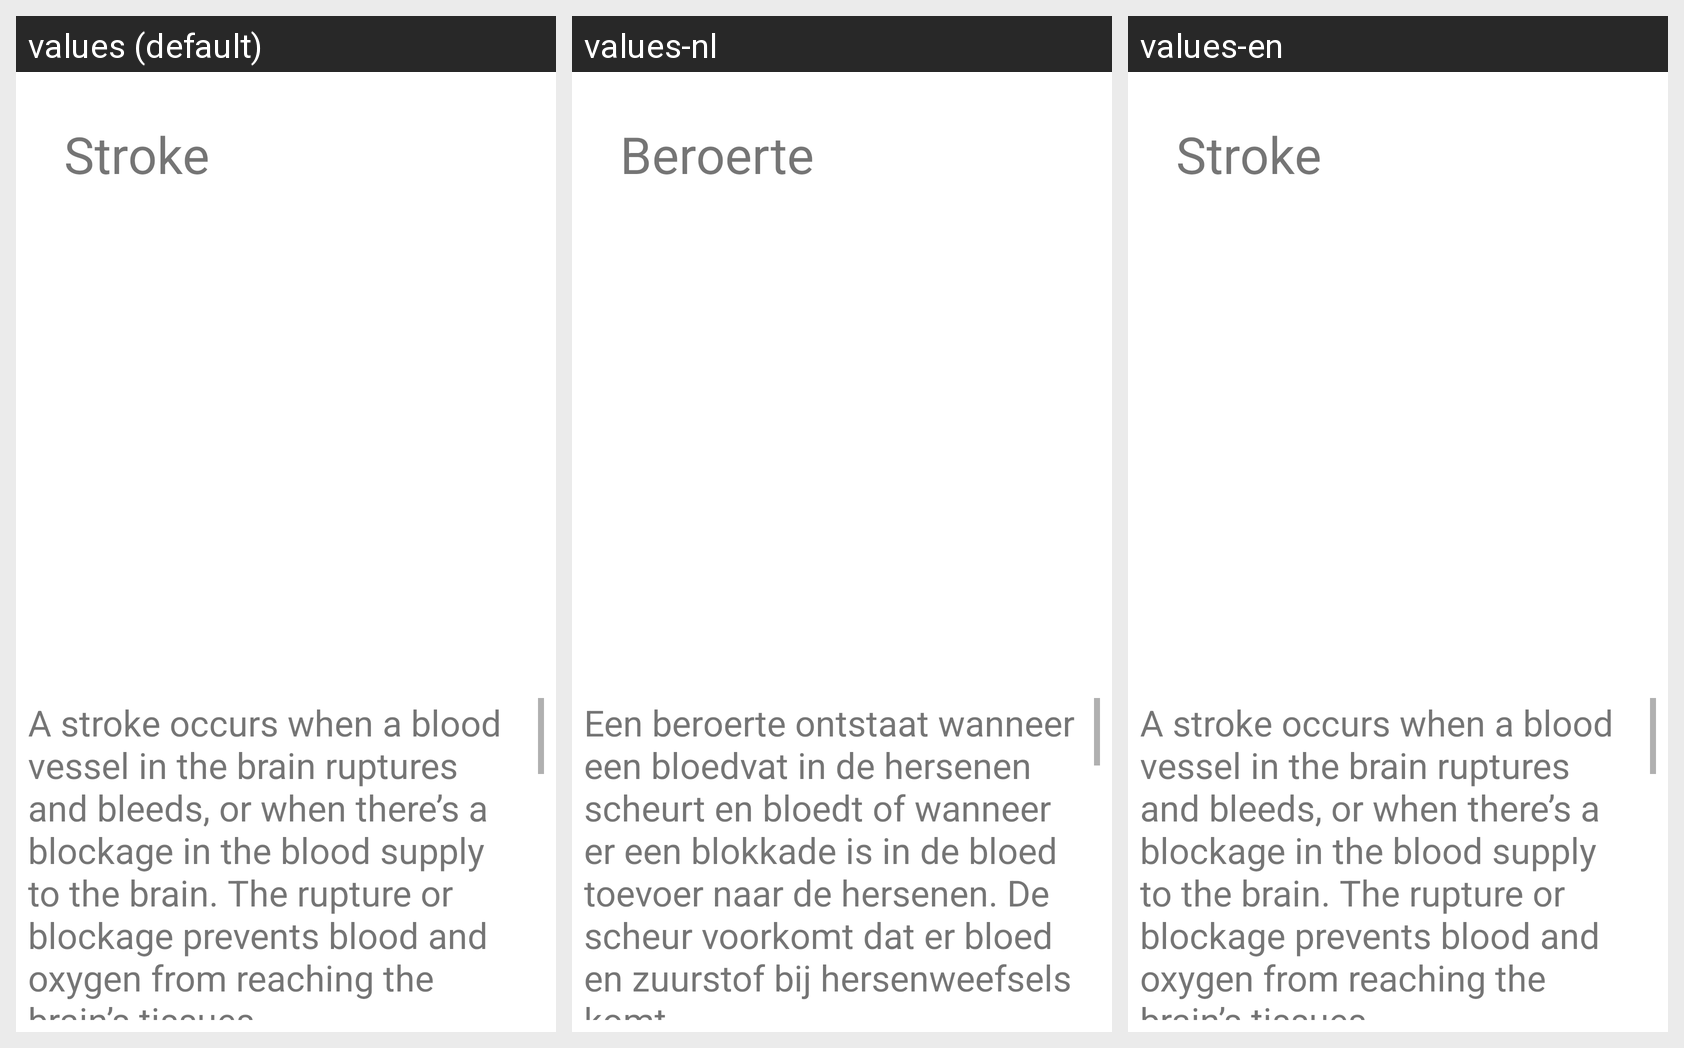

Here is an Android app screen in its default locale and in the app's own translations. Write out the translated-string differences for the strings that appear on this screen.
Android screen res/layout/activity_stroke.xml rendered under 3 locales, left to right: values (default), values-nl, values-en. Device: Nexus 5 (rendered at 1080×1920; each locale shown at half size, 540×960, under a caption strip naming it); theme Theme.BloodAR.
Strings drawn on this screen, with the default value and each locale's value (text and hints the layout hard-codes, and strings that could not be matched under every locale, appear in the picture but are not listed):

stroke
  values: Stroke
  values-nl: Beroerte
  values-en: Stroke  [not translated; the default value is used]

stroke_description
  values: A stroke occurs when a blood vessel in the brain ruptures and bleeds, or when there’s a blockage in the blood supply to the brain. The rupture or blockage prevents blood and oxygen from reaching the brain’s tissues. 
      
      Without oxygen, brain cells and tissue become damaged and begin to die within minutes. 
      
      There are three primary types of strokes: 
      
      Transient ischemic attack (TIA) involves a blood …[clipped]
  values-nl: Een beroerte ontstaat wanneer een bloedvat in de hersenen scheurt en bloedt of wanneer er een blokkade is in de bloed toevoer naar de hersenen. De scheur voorkomt dat er bloed en zuurstof bij hersenweefsels komt. 
      
      Zonder zuurstof raken breincellen en weefsels beschadigd en kunnen deze binnen minuten sterven. 
      
      Er zijn drie primaire soorten beroertes:
      
      Een Tijdelijke Ischemische Aanval (TIA) …[clipped]
  values-en: A stroke occurs when a blood vessel in the brain ruptures and bleeds, or when there’s a blockage in the blood supply to the brain. The rupture or blockage prevents blood and oxygen from reaching the brain’s tissues. 
      
      Without oxygen, brain cells and tissue become damaged and begin to die within minutes. 
      
      There are three primary types of strokes: 
      
      Transient ischemic attack (TIA) involves a blood …[clipped]  [not translated; the default value is used]
